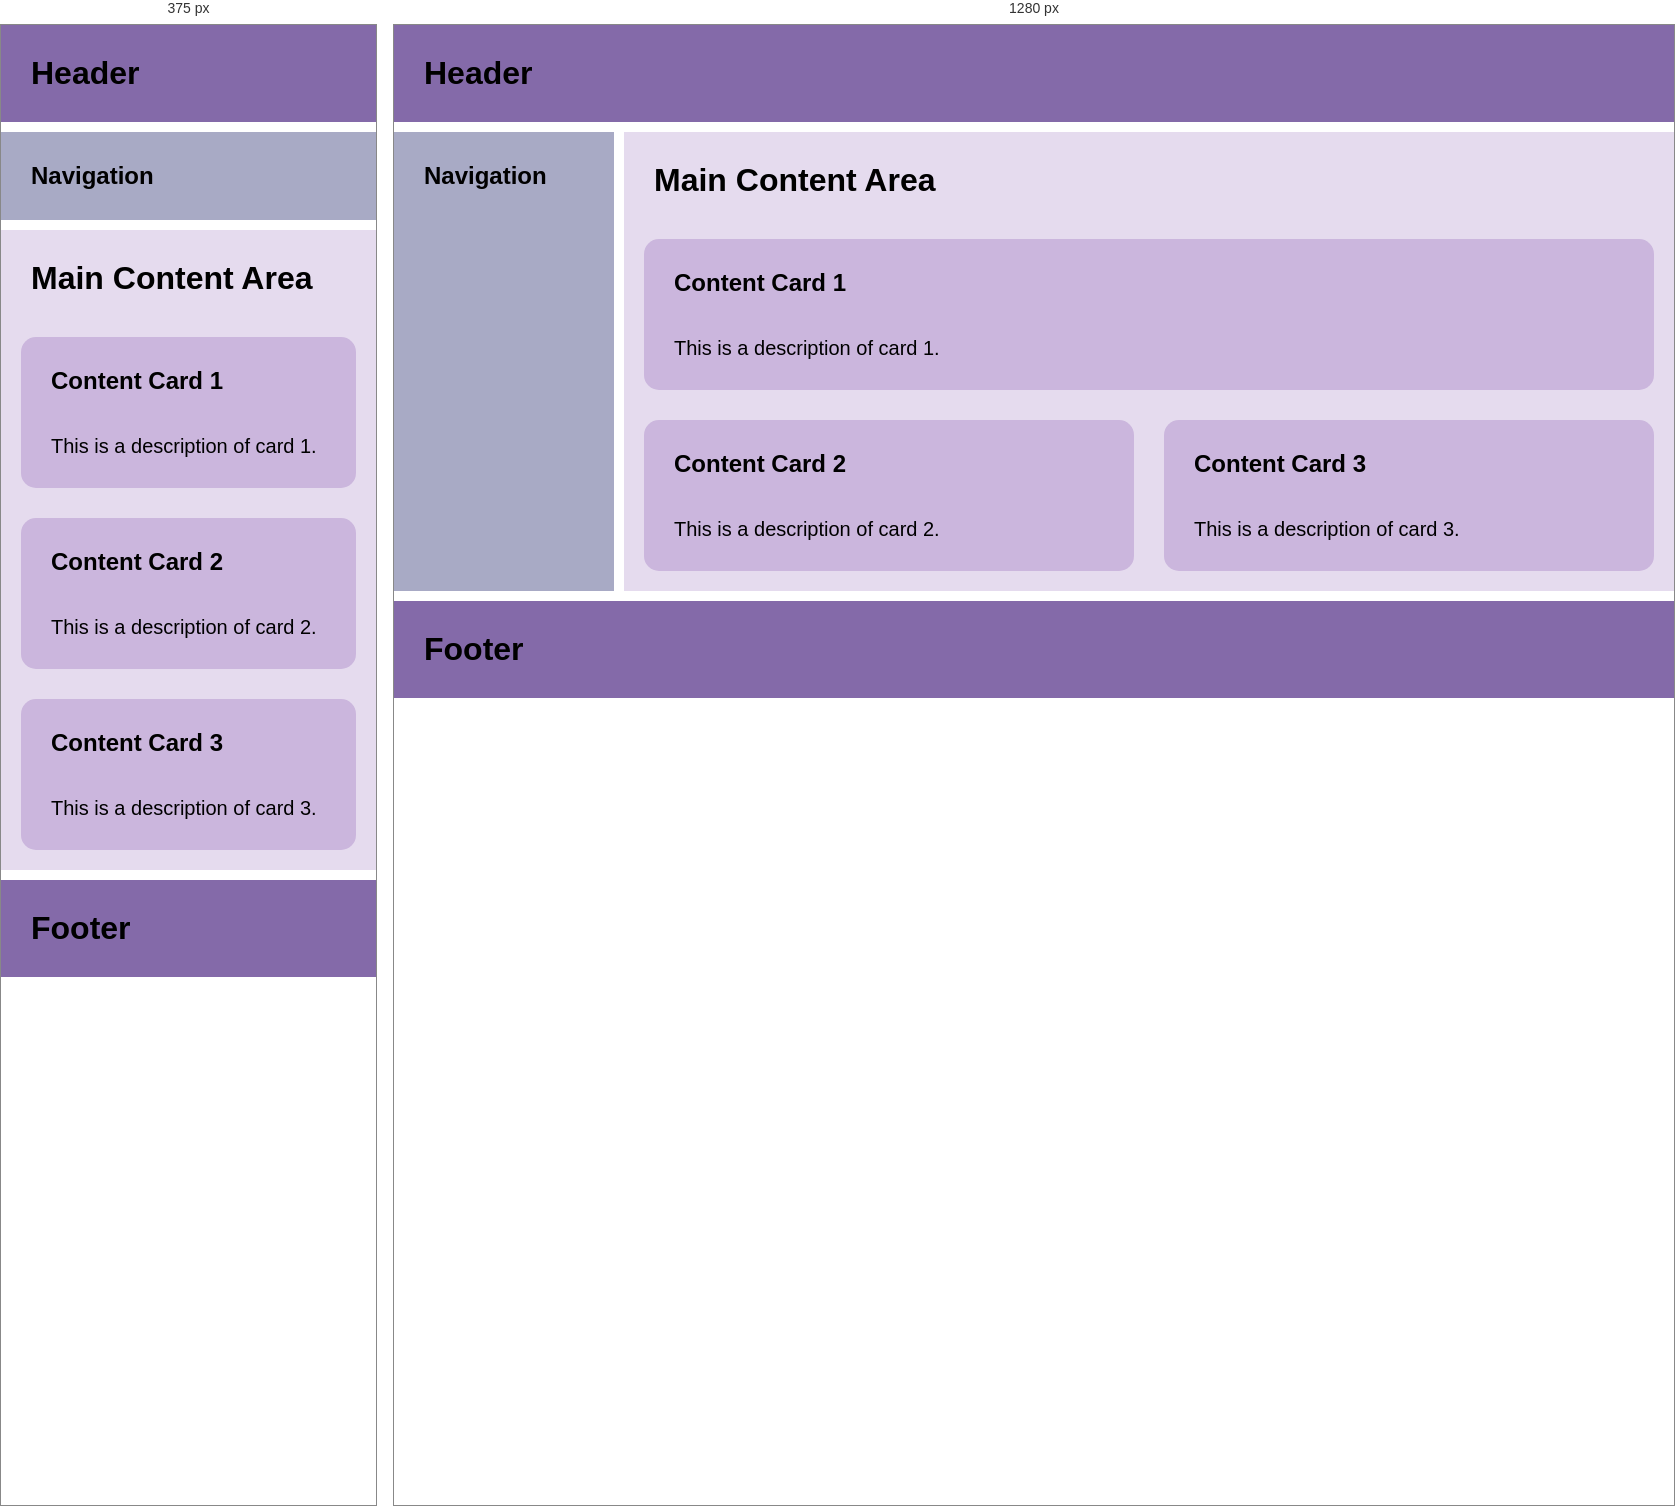
Rendered at 375 px and 1280 px, left to right.

<!-- file: index.html -->
<!DOCTYPE html>
<html lang="en">
<head>
    <meta charset="UTF-8">
    <meta name="viewport" content="width=device-width, initial-scale=1.0">
    <title>CCT360 Lab 3</title>
    <link rel="stylesheet" href="css/style.css"/>
</head>
<body>
    <header>
        <h1>Header</h1>
    </header>

    <nav>
        <h1>Navigation</h1>
    </nav>

    <main>
        <h1 class="main-header">Main Content Area</h1>
        <article class="card1">
            <h2>Content Card 1</h2>
            <p>This is a description of card 1.</p>
        </article>
        <article class="card2">
            <h2>Content Card 2</h2>
            <p>This is a description of card 2.</p>
        </article>
        <article class="card3">
            <h2>Content Card 3</h2>
            <p>This is a description of card 3.</p>
        </article>
    </main>
    
    <footer>
        <h1>Footer</h1>
    </footer>
</body>
</html>


/* @media block from style.css */
@media (min-width: 768px) {

    body{
        grid-template-columns: 220px 1fr;
        grid-template-areas: 
        "hd hd"
        "nv mn"
        "ft ft";
    }

    .card1 {
        grid-area: c1;
    }
    .card2 {
        grid-area: c2;
    }
    .card3 {
        grid-area: c3;
    }

    .main-header {
        grid-area: mh;
    }
    
    main {
        grid-template-columns: repeat(2, 1fr);
        grid-template-areas:
        "mh mh"
        "c1 c1"
        "c2 c3";
    }


}